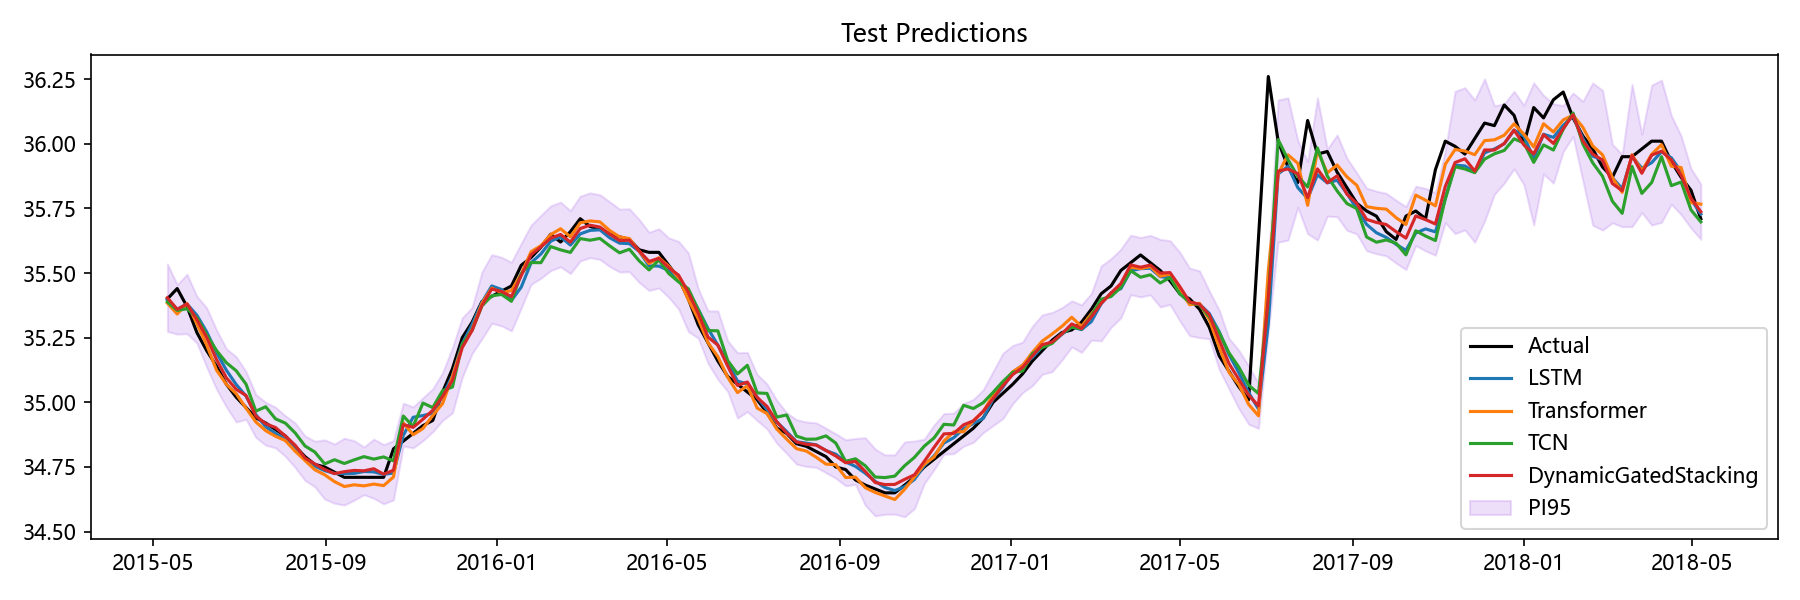

Data behind this chart, as committed beside it:
Date, Actual, LSTM, Transformer, TCN, Aquifer, DynamicGatedStacking, LSTM_PI95_Lower, LSTM_PI95_Upper, Transformer_PI95_Lower, Transformer_PI95_Upper, TCN_PI95_Lower, TCN_PI95_Upper, DynamicGatedStacking_PI95_Lower, DynamicGatedStacking_PI95_Upper
2015-05-11, 35.4, 35.4, 35.38, 35.39, 孔隙水4, 35.4, 35.24, 35.55, 35.23, 35.53, 35.24, 35.53, 35.27, 35.54
2015-05-18, 35.44, 35.36, 35.34, 35.36, 孔隙水4, 35.36, 35.25, 35.47, 35.24, 35.45, 35.25, 35.46, 35.26, 35.46
2015-05-25, 35.37, 35.38, 35.38, 35.36, 孔隙水4, 35.38, 35.27, 35.49, 35.27, 35.49, 35.24, 35.49, 35.27, 35.5
2015-06-01, 35.27, 35.34, 35.3, 35.33, 孔隙水4, 35.32, 35.25, 35.43, 35.21, 35.4, 35.23, 35.43, 35.23, 35.41
2015-06-08, 35.2, 35.27, 35.22, 35.26, 孔隙水4, 35.25, 35.15, 35.39, 35.11, 35.33, 35.16, 35.36, 35.14, 35.37
2015-06-15, 35.14, 35.19, 35.12, 35.2, 孔隙水4, 35.17, 35.1, 35.28, 35.01, 35.23, 35.09, 35.31, 35.05, 35.28
2015-06-22, 35.07, 35.12, 35.07, 35.15, 孔隙水4, 35.09, 35.03, 35.22, 34.96, 35.18, 35.05, 35.26, 34.98, 35.21
2015-06-29, 35.02, 35.07, 35.03, 35.12, 孔隙水4, 35.05, 34.96, 35.18, 34.92, 35.15, 35.01, 35.24, 34.92, 35.18
2015-07-06, 34.98, 35.02, 34.98, 35.07, 孔隙水4, 35.03, 34.93, 35.12, 34.87, 35.08, 34.96, 35.18, 34.93, 35.12
2015-07-13, 34.94, 34.95, 34.92, 34.97, 孔隙水4, 34.95, 34.86, 35.04, 34.83, 35.02, 34.87, 35.06, 34.86, 35.03
2015-07-20, 34.92, 34.91, 34.89, 34.98, 孔隙水4, 34.92, 34.82, 34.99, 34.81, 34.97, 34.89, 35.08, 34.83, 35
2015-07-27, 34.9, 34.88, 34.87, 34.94, 孔隙水4, 34.9, 34.8, 34.96, 34.79, 34.95, 34.83, 35.04, 34.82, 34.98
2015-08-03, 34.87, 34.86, 34.85, 34.92, 孔隙水4, 34.87, 34.78, 34.93, 34.77, 34.93, 34.8, 35.04, 34.79, 34.95
2015-08-10, 34.83, 34.82, 34.81, 34.88, 孔隙水4, 34.83, 34.73, 34.91, 34.73, 34.89, 34.76, 35.01, 34.75, 34.92
2015-08-17, 34.79, 34.78, 34.78, 34.83, 孔隙水4, 34.78, 34.69, 34.87, 34.7, 34.85, 34.71, 34.95, 34.7, 34.87
2015-08-24, 34.76, 34.75, 34.74, 34.81, 孔隙水4, 34.76, 34.66, 34.84, 34.66, 34.82, 34.69, 34.92, 34.67, 34.85
2015-08-31, 34.75, 34.74, 34.72, 34.76, 孔隙水4, 34.74, 34.64, 34.83, 34.61, 34.83, 34.65, 34.87, 34.63, 34.86
2015-09-07, 34.73, 34.73, 34.69, 34.78, 孔隙水4, 34.72, 34.63, 34.82, 34.58, 34.81, 34.67, 34.89, 34.61, 34.84
2015-09-14, 34.71, 34.72, 34.67, 34.76, 孔隙水4, 34.73, 34.61, 34.84, 34.53, 34.82, 34.65, 34.87, 34.6, 34.86
2015-09-21, 34.71, 34.73, 34.68, 34.78, 孔隙水4, 34.74, 34.61, 34.84, 34.57, 34.79, 34.67, 34.89, 34.62, 34.85
2015-09-28, 34.71, 34.73, 34.68, 34.79, 孔隙水4, 34.74, 34.64, 34.82, 34.58, 34.77, 34.68, 34.9, 34.64, 34.83
2015-10-05, 34.71, 34.73, 34.68, 34.78, 孔隙水4, 34.74, 34.64, 34.82, 34.57, 34.79, 34.67, 34.89, 34.63, 34.86
2015-10-12, 34.71, 34.72, 34.68, 34.79, 孔隙水4, 34.72, 34.63, 34.81, 34.57, 34.79, 34.68, 34.9, 34.61, 34.84
2015-10-19, 34.82, 34.73, 34.71, 34.77, 孔隙水4, 34.74, 34.63, 34.82, 34.6, 34.82, 34.66, 34.88, 34.62, 34.85
2015-10-26, 34.85, 34.87, 34.92, 34.95, 孔隙水4, 34.91, 34.79, 34.95, 34.84, 35, 34.85, 35.04, 34.83, 35
2015-11-02, 34.88, 34.94, 34.87, 34.91, 孔隙水4, 34.9, 34.85, 35.03, 34.79, 34.96, 34.81, 35, 34.82, 34.98
2015-11-09, 34.91, 34.95, 34.9, 35, 孔隙水4, 34.93, 34.86, 35.04, 34.8, 34.99, 34.9, 35.1, 34.85, 35.02
2015-11-16, 34.93, 34.96, 34.95, 34.98, 孔隙水4, 34.97, 34.87, 35.05, 34.85, 35.04, 34.88, 35.08, 34.89, 35.05
2015-11-23, 35.04, 35.03, 35, 35.05, 孔隙水4, 35.02, 34.93, 35.12, 34.89, 35.1, 34.94, 35.15, 34.93, 35.12
2015-11-30, 35.13, 35.1, 35.1, 35.06, 孔隙水4, 35.09, 34.99, 35.22, 34.98, 35.22, 34.94, 35.18, 34.96, 35.21
2015-12-07, 35.25, 35.23, 35.22, 35.23, 孔隙水4, 35.21, 35.11, 35.35, 35.11, 35.33, 35.09, 35.36, 35.1, 35.33
2015-12-14, 35.31, 35.3, 35.28, 35.28, 孔隙水4, 35.28, 35.21, 35.39, 35.19, 35.38, 35.18, 35.38, 35.19, 35.37
2015-12-21, 35.39, 35.39, 35.38, 35.37, 孔隙水4, 35.37, 35.27, 35.5, 35.24, 35.53, 35.24, 35.51, 35.25, 35.5
2015-12-28, 35.41, 35.45, 35.44, 35.41, 孔隙水4, 35.44, 35.3, 35.6, 35.29, 35.59, 35.26, 35.57, 35.31, 35.57
2016-01-04, 35.43, 35.44, 35.42, 35.42, 孔隙水4, 35.43, 35.28, 35.59, 35.28, 35.57, 35.27, 35.56, 35.3, 35.56
2016-01-11, 35.45, 35.39, 35.43, 35.39, 孔隙水4, 35.41, 35.24, 35.55, 35.28, 35.58, 35.25, 35.53, 35.28, 35.54
2016-01-18, 35.53, 35.45, 35.5, 35.5, 孔隙水4, 35.49, 35.29, 35.6, 35.38, 35.61, 35.36, 35.63, 35.36, 35.62
2016-01-25, 35.56, 35.54, 35.58, 35.54, 孔隙水4, 35.57, 35.42, 35.66, 35.47, 35.69, 35.42, 35.66, 35.46, 35.69
2016-02-01, 35.6, 35.57, 35.61, 35.54, 孔隙水4, 35.6, 35.44, 35.71, 35.49, 35.72, 35.38, 35.7, 35.48, 35.72
2016-02-08, 35.65, 35.62, 35.65, 35.6, 孔隙水4, 35.63, 35.49, 35.76, 35.53, 35.76, 35.44, 35.77, 35.51, 35.76
2016-02-15, 35.62, 35.64, 35.67, 35.59, 孔隙水4, 35.65, 35.51, 35.77, 35.56, 35.79, 35.42, 35.76, 35.52, 35.77
2016-02-22, 35.66, 35.61, 35.64, 35.58, 孔隙水4, 35.62, 35.48, 35.74, 35.53, 35.75, 35.41, 35.74, 35.5, 35.74
2016-02-29, 35.71, 35.65, 35.69, 35.63, 孔隙水4, 35.67, 35.51, 35.79, 35.57, 35.81, 35.45, 35.81, 35.55, 35.8
2016-03-07, 35.68, 35.67, 35.7, 35.63, 孔隙水4, 35.68, 35.53, 35.8, 35.58, 35.82, 35.45, 35.81, 35.56, 35.81
2016-03-14, 35.67, 35.67, 35.7, 35.63, 孔隙水4, 35.68, 35.53, 35.81, 35.58, 35.82, 35.45, 35.81, 35.55, 35.8
2016-03-21, 35.65, 35.64, 35.66, 35.6, 孔隙水4, 35.65, 35.5, 35.78, 35.55, 35.78, 35.44, 35.77, 35.53, 35.78
2016-03-28, 35.64, 35.62, 35.64, 35.58, 孔隙水4, 35.63, 35.48, 35.75, 35.52, 35.75, 35.41, 35.74, 35.5, 35.75
2016-04-04, 35.63, 35.61, 35.63, 35.59, 孔隙水4, 35.63, 35.48, 35.75, 35.52, 35.75, 35.43, 35.76, 35.51, 35.75
2016-04-11, 35.59, 35.58, 35.58, 35.55, 孔隙水4, 35.59, 35.45, 35.72, 35.46, 35.71, 35.39, 35.71, 35.46, 35.71
2016-04-18, 35.58, 35.53, 35.54, 35.51, 孔隙水4, 35.55, 35.42, 35.64, 35.43, 35.64, 35.4, 35.62, 35.43, 35.66
2016-04-25, 35.58, 35.53, 35.56, 35.55, 孔隙水4, 35.56, 35.41, 35.64, 35.45, 35.66, 35.44, 35.66, 35.44, 35.67
2016-05-02, 35.53, 35.51, 35.53, 35.5, 孔隙水4, 35.52, 35.4, 35.62, 35.42, 35.64, 35.38, 35.61, 35.41, 35.64
2016-05-09, 35.48, 35.48, 35.48, 35.47, 孔隙水4, 35.49, 35.33, 35.63, 35.36, 35.6, 35.33, 35.6, 35.36, 35.62
2016-05-16, 35.4, 35.43, 35.4, 35.44, 孔隙水4, 35.43, 35.27, 35.59, 35.24, 35.56, 35.3, 35.58, 35.27, 35.58
2016-05-23, 35.3, 35.36, 35.32, 35.36, 孔隙水4, 35.34, 35.25, 35.47, 35.22, 35.43, 35.25, 35.47, 35.25, 35.44
2016-05-30, 35.23, 35.29, 35.23, 35.28, 孔隙水4, 35.25, 35.17, 35.4, 35.13, 35.33, 35.18, 35.38, 35.15, 35.35
2016-06-06, 35.16, 35.22, 35.18, 35.28, 孔隙水4, 35.22, 35.09, 35.35, 35.02, 35.34, 35.1, 35.46, 35.09, 35.35
2016-06-13, 35.1, 35.15, 35.1, 35.16, 孔隙水4, 35.14, 35.06, 35.25, 35, 35.2, 35.07, 35.26, 35.04, 35.24
2016-06-20, 35.07, 35.08, 35.04, 35.11, 孔隙水4, 35.07, 34.97, 35.2, 34.92, 35.16, 34.99, 35.23, 34.94, 35.19
2016-06-27, 35.04, 35.07, 35.06, 35.14, 孔隙水4, 35.08, 34.98, 35.17, 34.95, 35.18, 35.03, 35.26, 34.96, 35.19
... 97 more rows
